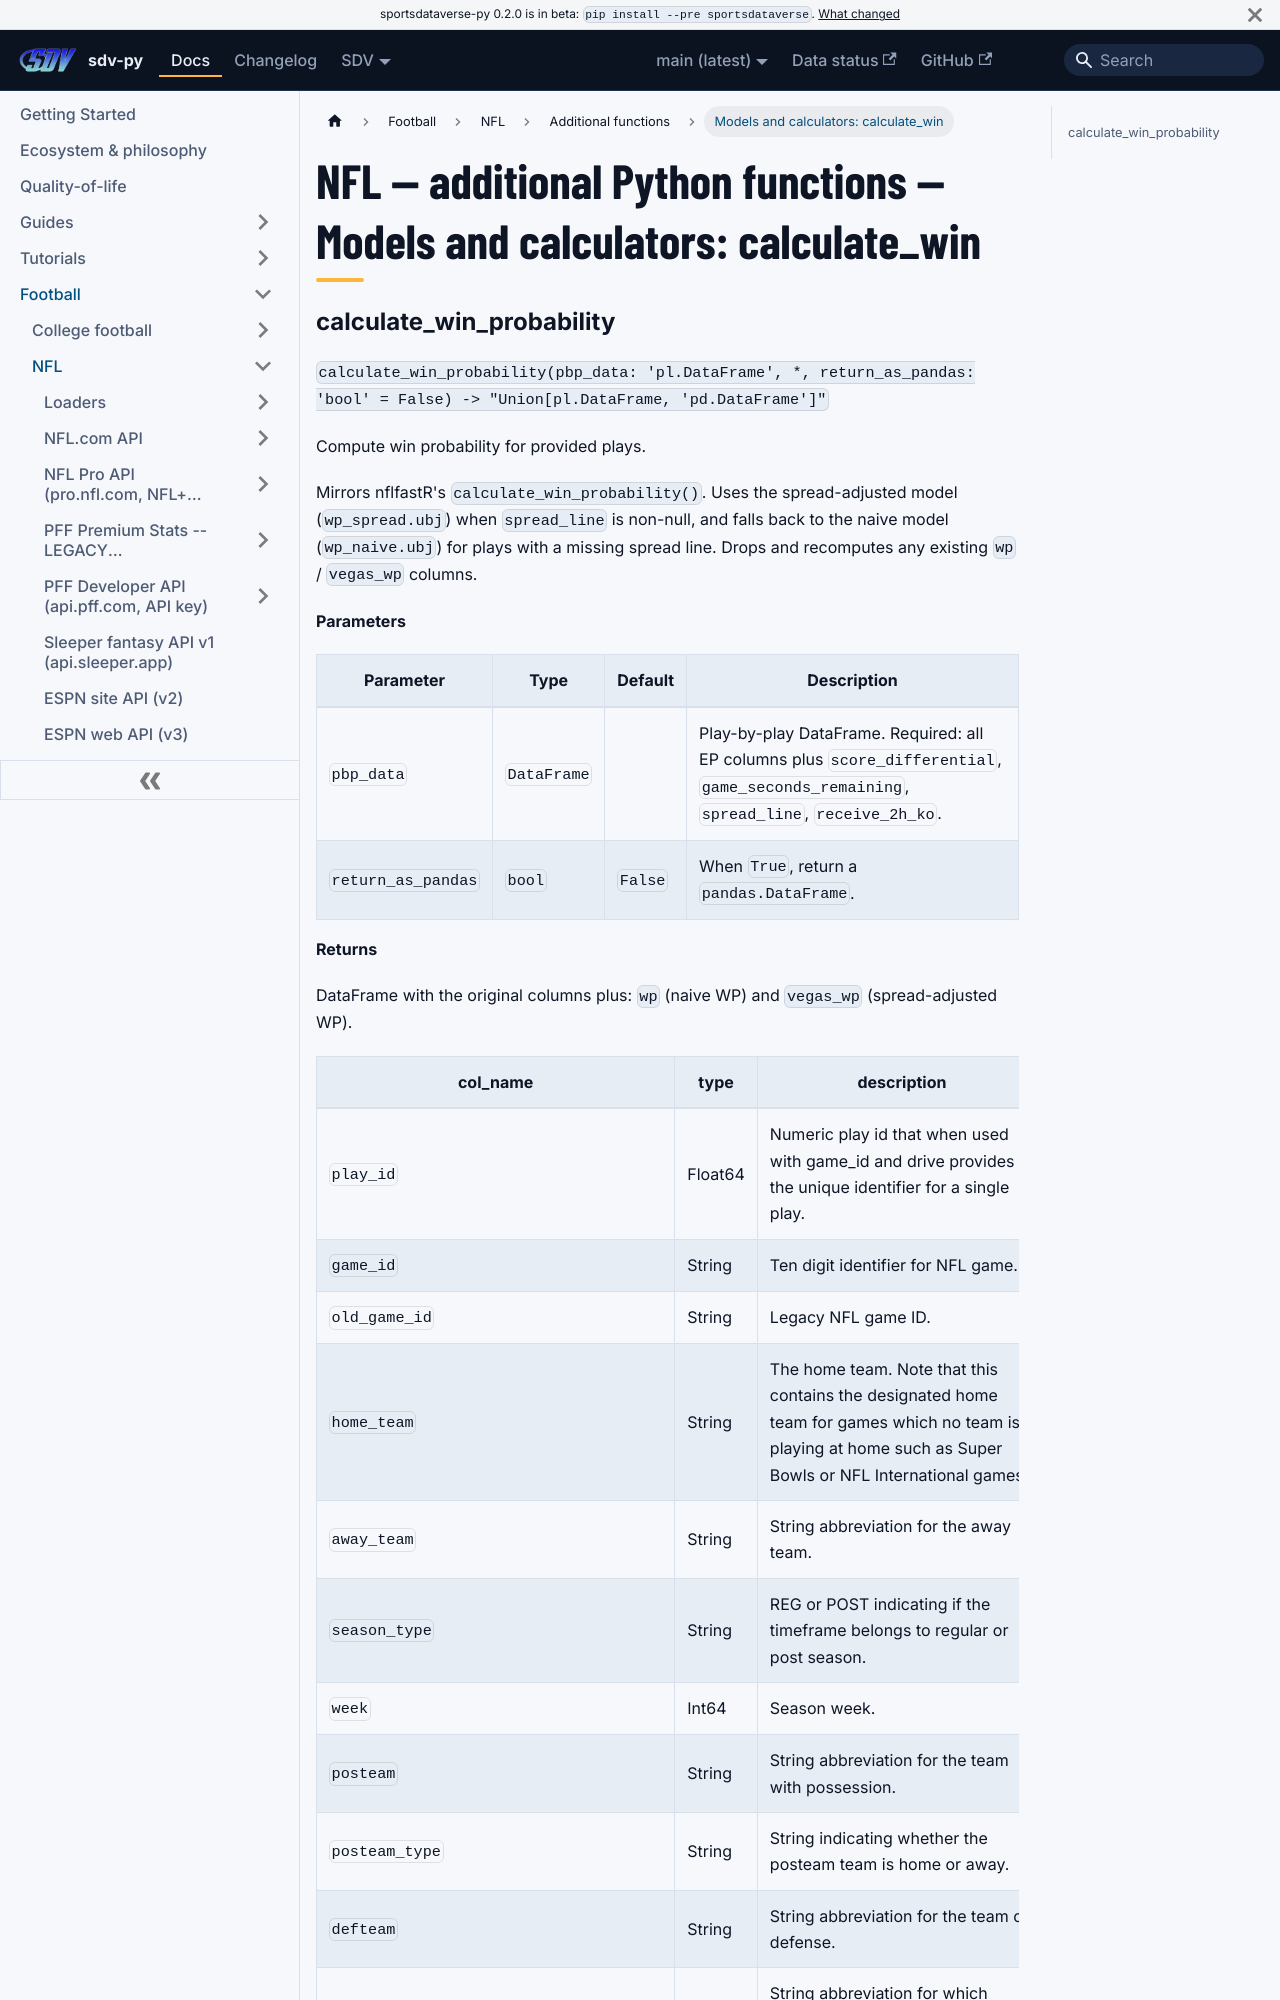

repository: sportsdataverse/sportsdataverse-py · page: docs/nfl/reference/additional/models-and-calculators-4/index.html · generator: docusaurus

---
title: "NFL — additional Python functions — Models and calculators: calculate_win"
sidebar_label: "Models and calculators: calculate_win"
sidebar_position: 20
description: "NFL — additional Python functions — Models and calculators: calculate_win — function reference in sdv-py, the SportsDataverse Python package."
---
# NFL — additional Python functions — Models and calculators: calculate_win
